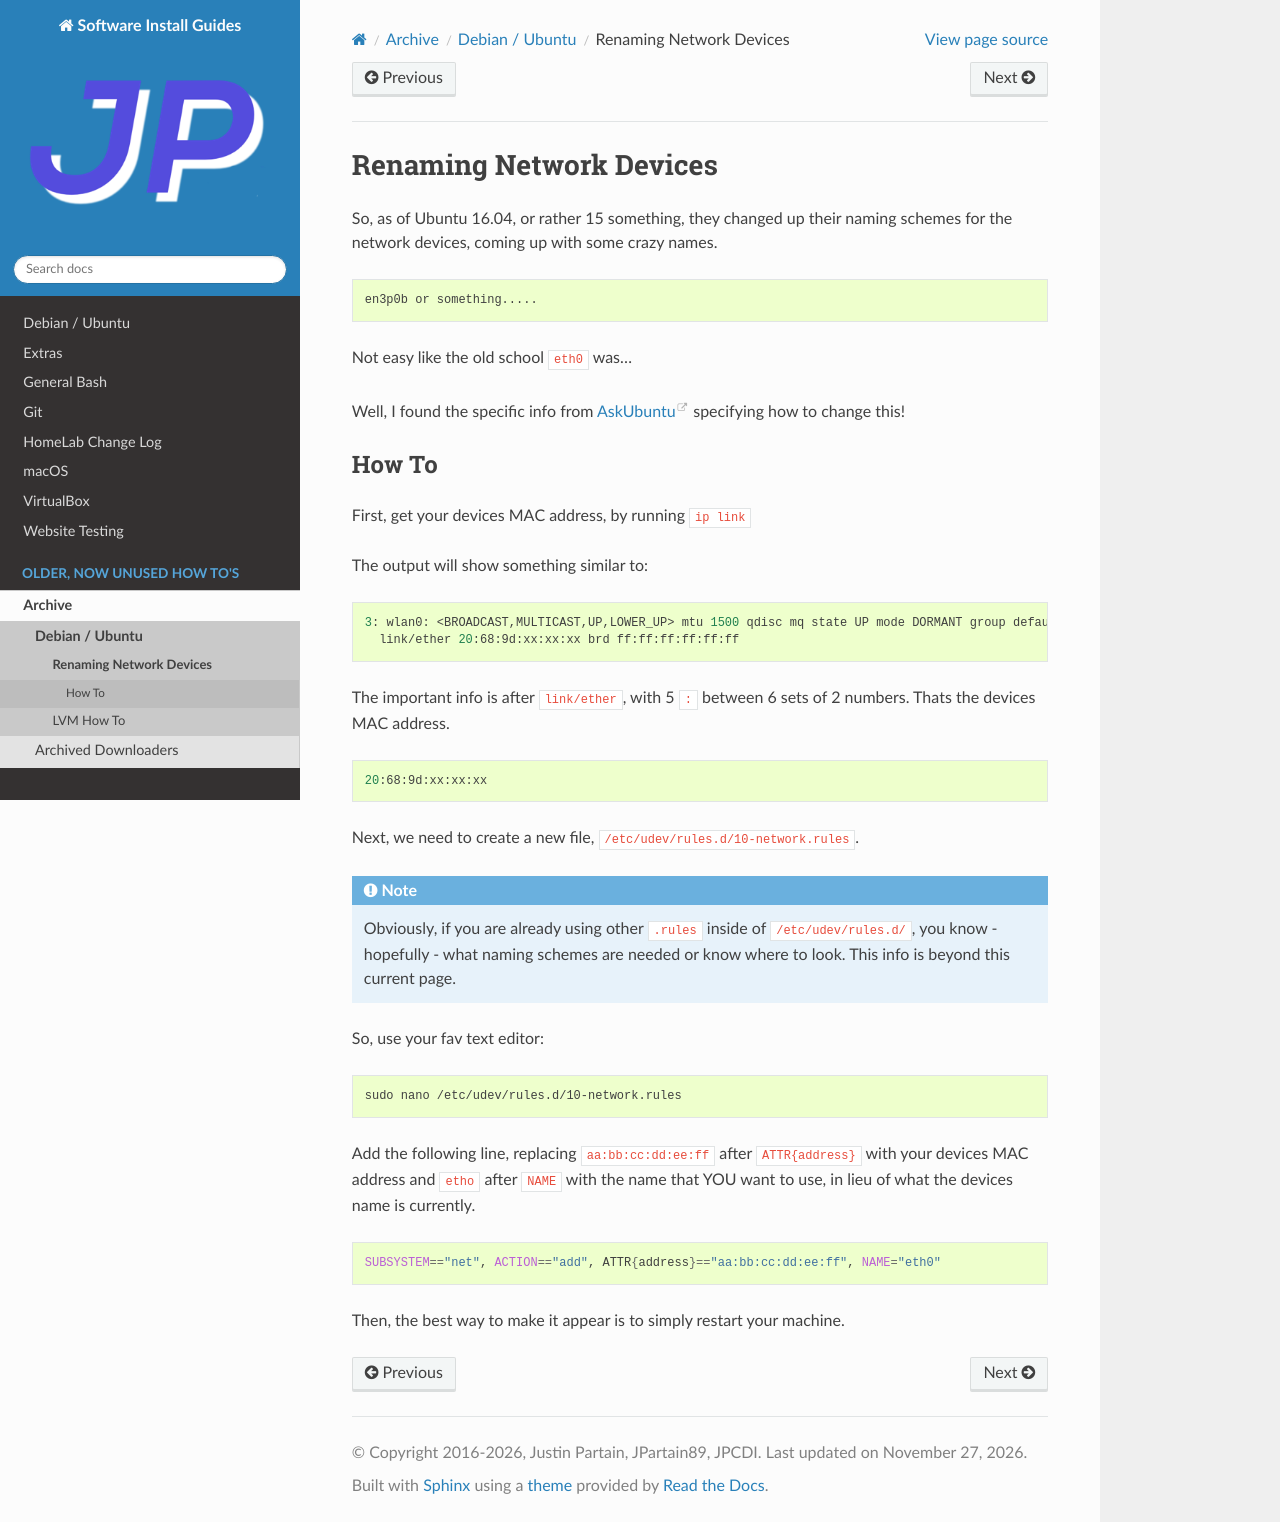

repository: jpartain89/Software-Install-Guides · page: docs/archive/debian-ubuntu/extras/renaming-network-devices.html · generator: sphinx

.. _renaming-network-devices:

========================
Renaming Network Devices
========================

So, as of Ubuntu 16.04, or rather 15 something, they changed up their naming schemes for the network devices, coming up with some crazy names.

.. code-block:: bash

  en3p0b or something.....

Not easy like the old school ``eth0`` was...

Well, I found the specific info from `AskUbuntu`_ specifying how to change this!

-------
How To
-------

First, get your devices MAC address, by running ``ip link``

The output will show something similar to:

.. code-block:: bash

  3: wlan0: <BROADCAST,MULTICAST,UP,LOWER_UP> mtu 1500 qdisc mq state UP mode DORMANT group default qlen 1000
        link/ether 20:68:9d:xx:xx:xx brd ff:ff:ff:ff:ff:ff

The important info is after ``link/ether``, with 5 ``:`` between 6 sets of 2 numbers. Thats the devices MAC address.

.. code-block:: bash

  20:68:9d:xx:xx:xx

Next, we need to create a new file, ``/etc/udev/rules.d/10-network.rules``.

.. note::

  Obviously, if you are already using other ``.rules`` inside of ``/etc/udev/rules.d/``, you know - hopefully - what naming schemes are needed or know where to look. This info is beyond this current page.

So, use your fav text editor:

.. code-block:: bash

  sudo nano /etc/udev/rules.d/10-network.rules

Add the following line, replacing ``aa:bb:cc:dd:ee:ff`` after ``ATTR{address}`` with your devices MAC address and ``etho`` after ``NAME`` with the name that YOU want to use, in lieu of what the devices name is currently.

.. code-block:: bash

  SUBSYSTEM=="net", ACTION=="add", ATTR{address}=="aa:bb:cc:dd:ee:ff", NAME="eth0"

Then, the best way to make it appear is to simply restart your machine.

.. _AskUbuntu: http://askubuntu.com/a/690603
